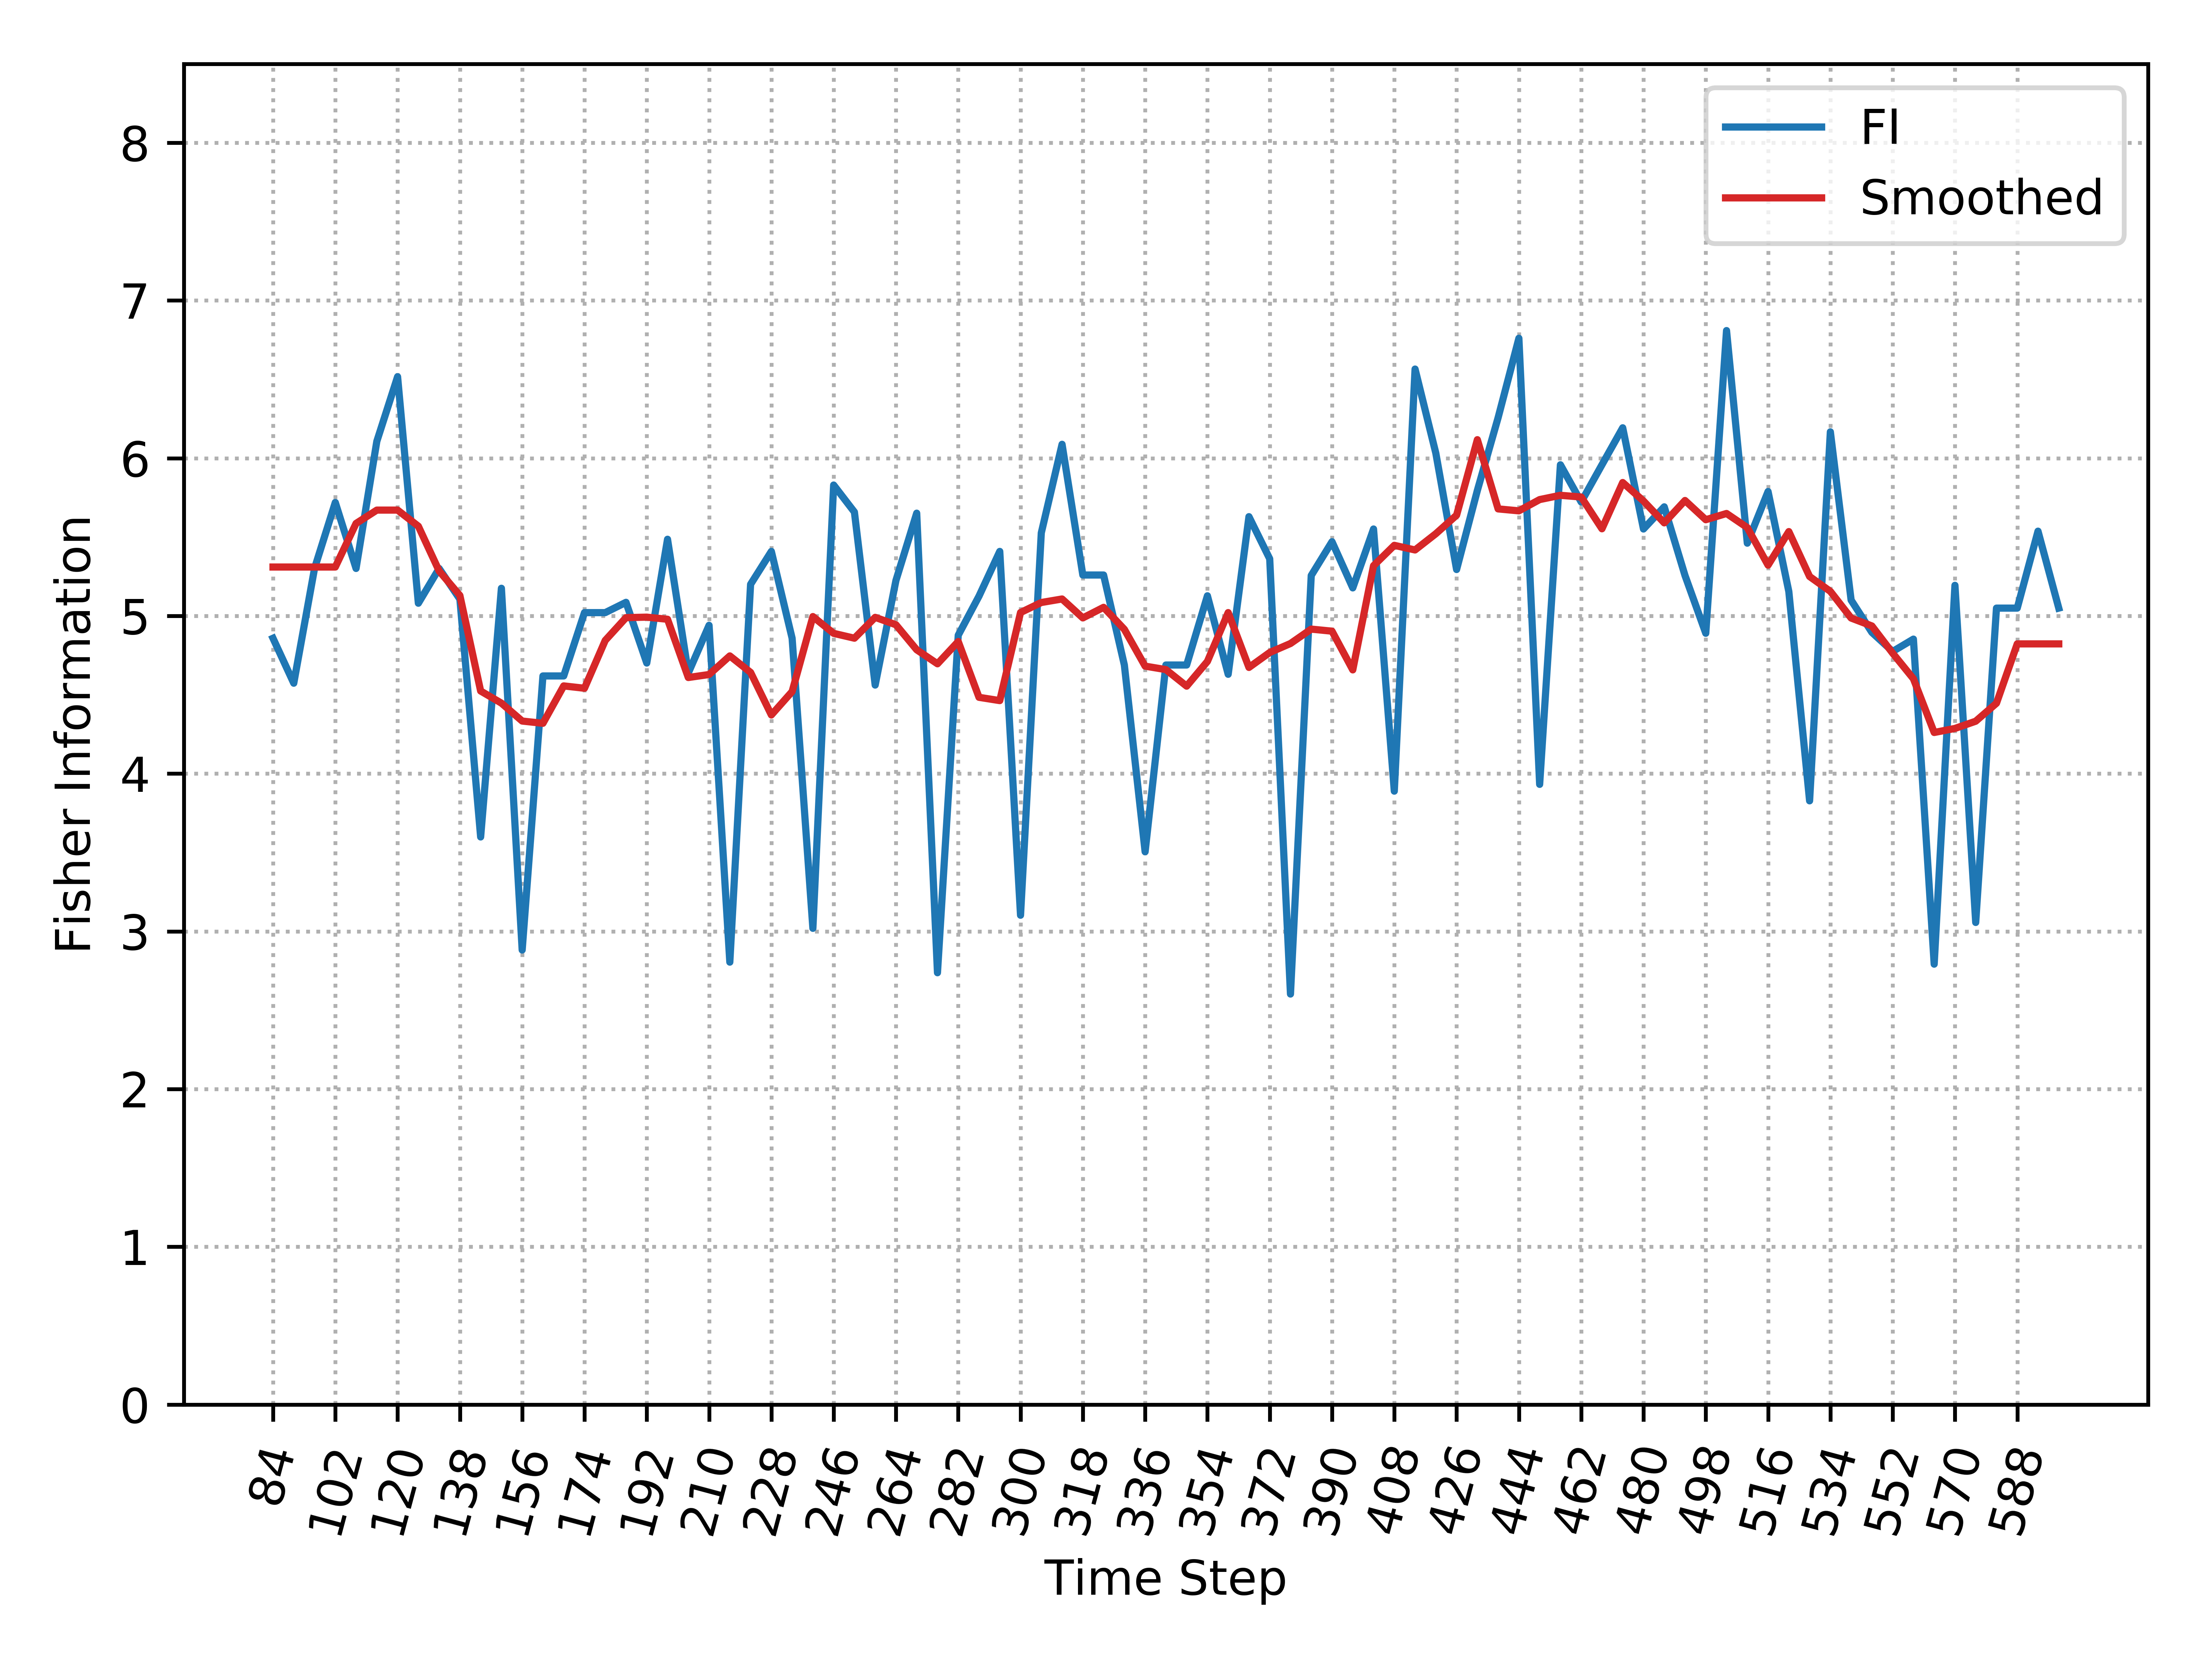

The file beside this chart, header and first rows:
, Time_Step, FI, Smooth_FI
0, 84, 4.859, 5.31
1, 90, 4.574, 5.31
2, 96, 5.301, 5.31
3, 102, 5.72, 5.31
4, 108, 5.301, 5.587
5, 114, 6.107, 5.671
6, 120, 6.517, 5.671
7, 126, 5.081, 5.569
8, 132, 5.301, 5.285
9, 138, 5.107, 5.13
10, 144, 3.599, 4.524
11, 150, 5.176, 4.447
12, 156, 2.882, 4.334
13, 162, 4.62, 4.319
14, 168, 4.62, 4.557
15, 174, 5.021, 4.542
16, 180, 5.021, 4.845
17, 186, 5.086, 4.989
18, 192, 4.701, 4.992
19, 198, 5.486, 4.979
20, 204, 4.638, 4.61
21, 210, 4.941, 4.629
22, 216, 2.805, 4.747
23, 222, 5.201, 4.642
24, 228, 5.409, 4.372
25, 234, 4.859, 4.521
26, 240, 3.019, 4.996
27, 246, 5.83, 4.89
28, 252, 5.659, 4.859
29, 258, 4.562, 4.991
30, 264, 5.225, 4.944
31, 270, 5.652, 4.786
32, 276, 2.738, 4.697
33, 282, 4.878, 4.838
34, 288, 5.126, 4.484
35, 294, 5.409, 4.463
36, 300, 3.102, 5.022
37, 306, 5.527, 5.085
38, 312, 6.088, 5.108
39, 318, 5.26, 4.988
40, 324, 5.26, 5.055
41, 330, 4.689, 4.915
42, 336, 3.505, 4.682
43, 342, 4.689, 4.66
44, 348, 4.689, 4.555
45, 354, 5.128, 4.712
46, 360, 4.63, 5.021
47, 366, 5.63, 4.674
48, 372, 5.362, 4.768
49, 378, 2.603, 4.825
50, 384, 5.256, 4.917
51, 390, 5.471, 4.904
52, 396, 5.178, 4.658
53, 402, 5.551, 5.319
54, 408, 3.889, 5.448
55, 414, 6.565, 5.418
56, 420, 6.032, 5.521
57, 426, 5.294, 5.639
58, 432, 5.796, 6.118
59, 438, 6.257, 5.679
... 27 more rows
